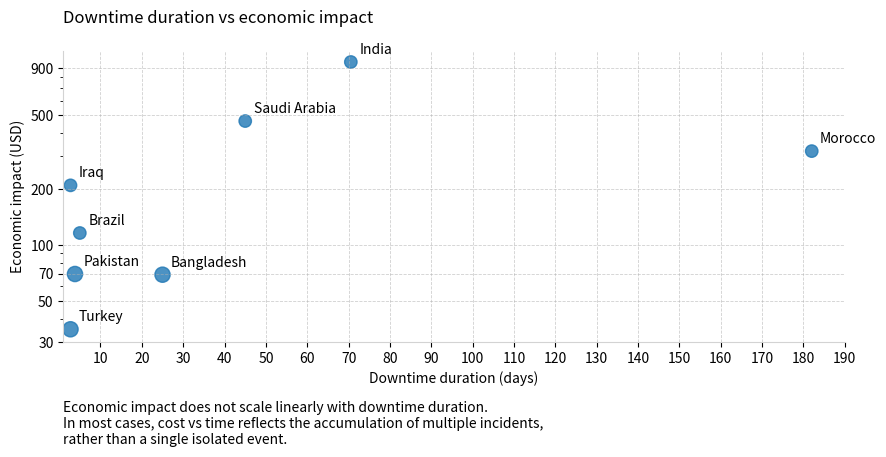

Source code (Python):
import matplotlib.pyplot as plt
import matplotlib.ticker as ticker

# Countries analyzed
countries = [
    "India",
    "Saudi Arabia",
    "Morocco",
    "Iraq",
    "Brazil",
    "Pakistan",
    "Bangladesh",
    "Syria (ISIS-controlled areas)",
    "Turkey"
]

# Downtime duration in days
days = [
    70.54, 45, 182, 2.75, 5, 3.83, 25, 348, 2.75
]

# Total economic impact (USD)
cost = [
    968080702, 465280632, 320456034, 209578705,
    116038230, 69769394, 69178309, 47945886, 35142917
]

# Figure size for editorial-style layout
plt.figure(figsize=(9, 5))

# Emphasize mid-range values with larger markers
sizes = [120 if c < 1e8 else 80 for c in cost]

plt.scatter(days, cost, s=sizes, alpha=0.8)

for i, country in enumerate(countries):
    plt.annotate(
        country,
        (days[i], cost[i]),
        xytext=(6, 6),
        textcoords="offset points"
    )

# Log scale to handle wide value ranges
plt.yscale("log")

# Custom Y-axis ticks (values expressed in millions)
y_ticks = [3e7, 5e7, 7e7, 1e8, 2e8, 5e8, 9e8]
plt.yticks(y_ticks)

# Format Y-axis labels in millions (M)
plt.gca().yaxis.set_major_formatter(
    ticker.FuncFormatter(lambda x, _: f"{x/1e6:.0f}")
)

# Grid for better readability
plt.grid(axis="y", which="major", linestyle="--", linewidth=0.6, alpha=0.6)
plt.grid(axis="x", which="major", linestyle="--", linewidth=0.6, alpha=0.6)

plt.xlabel("Downtime duration (days)")
plt.ylabel("Economic impact (USD)")
plt.title("Downtime duration vs economic impact\n", loc="left")

plt.gca().spines["top"].set_visible(False)
plt.gca().spines["right"].set_visible(False)
plt.gca().spines["left"].set_color("#D3D3D3")
plt.gca().spines["bottom"].set_color("#D3D3D3")

plt.gca().xaxis.set_major_locator(ticker.MultipleLocator(10))
plt.xlim(left=1, right=190)
plt.ylim(bottom=3e7, top=max(cost) * 1.15)

plt.text(
    0, -0.35,
    "Economic impact does not scale linearly with downtime duration.\n"
    "In most cases, cost vs time reflects the accumulation of multiple incidents,\n"
    "rather than a single isolated event.",
    transform=plt.gca().transAxes,
    ha="left",
    fontsize=10
)

plt.tight_layout()
plt.savefig("downtime_scatter.png", dpi=300, bbox_inches="tight")
plt.show()
